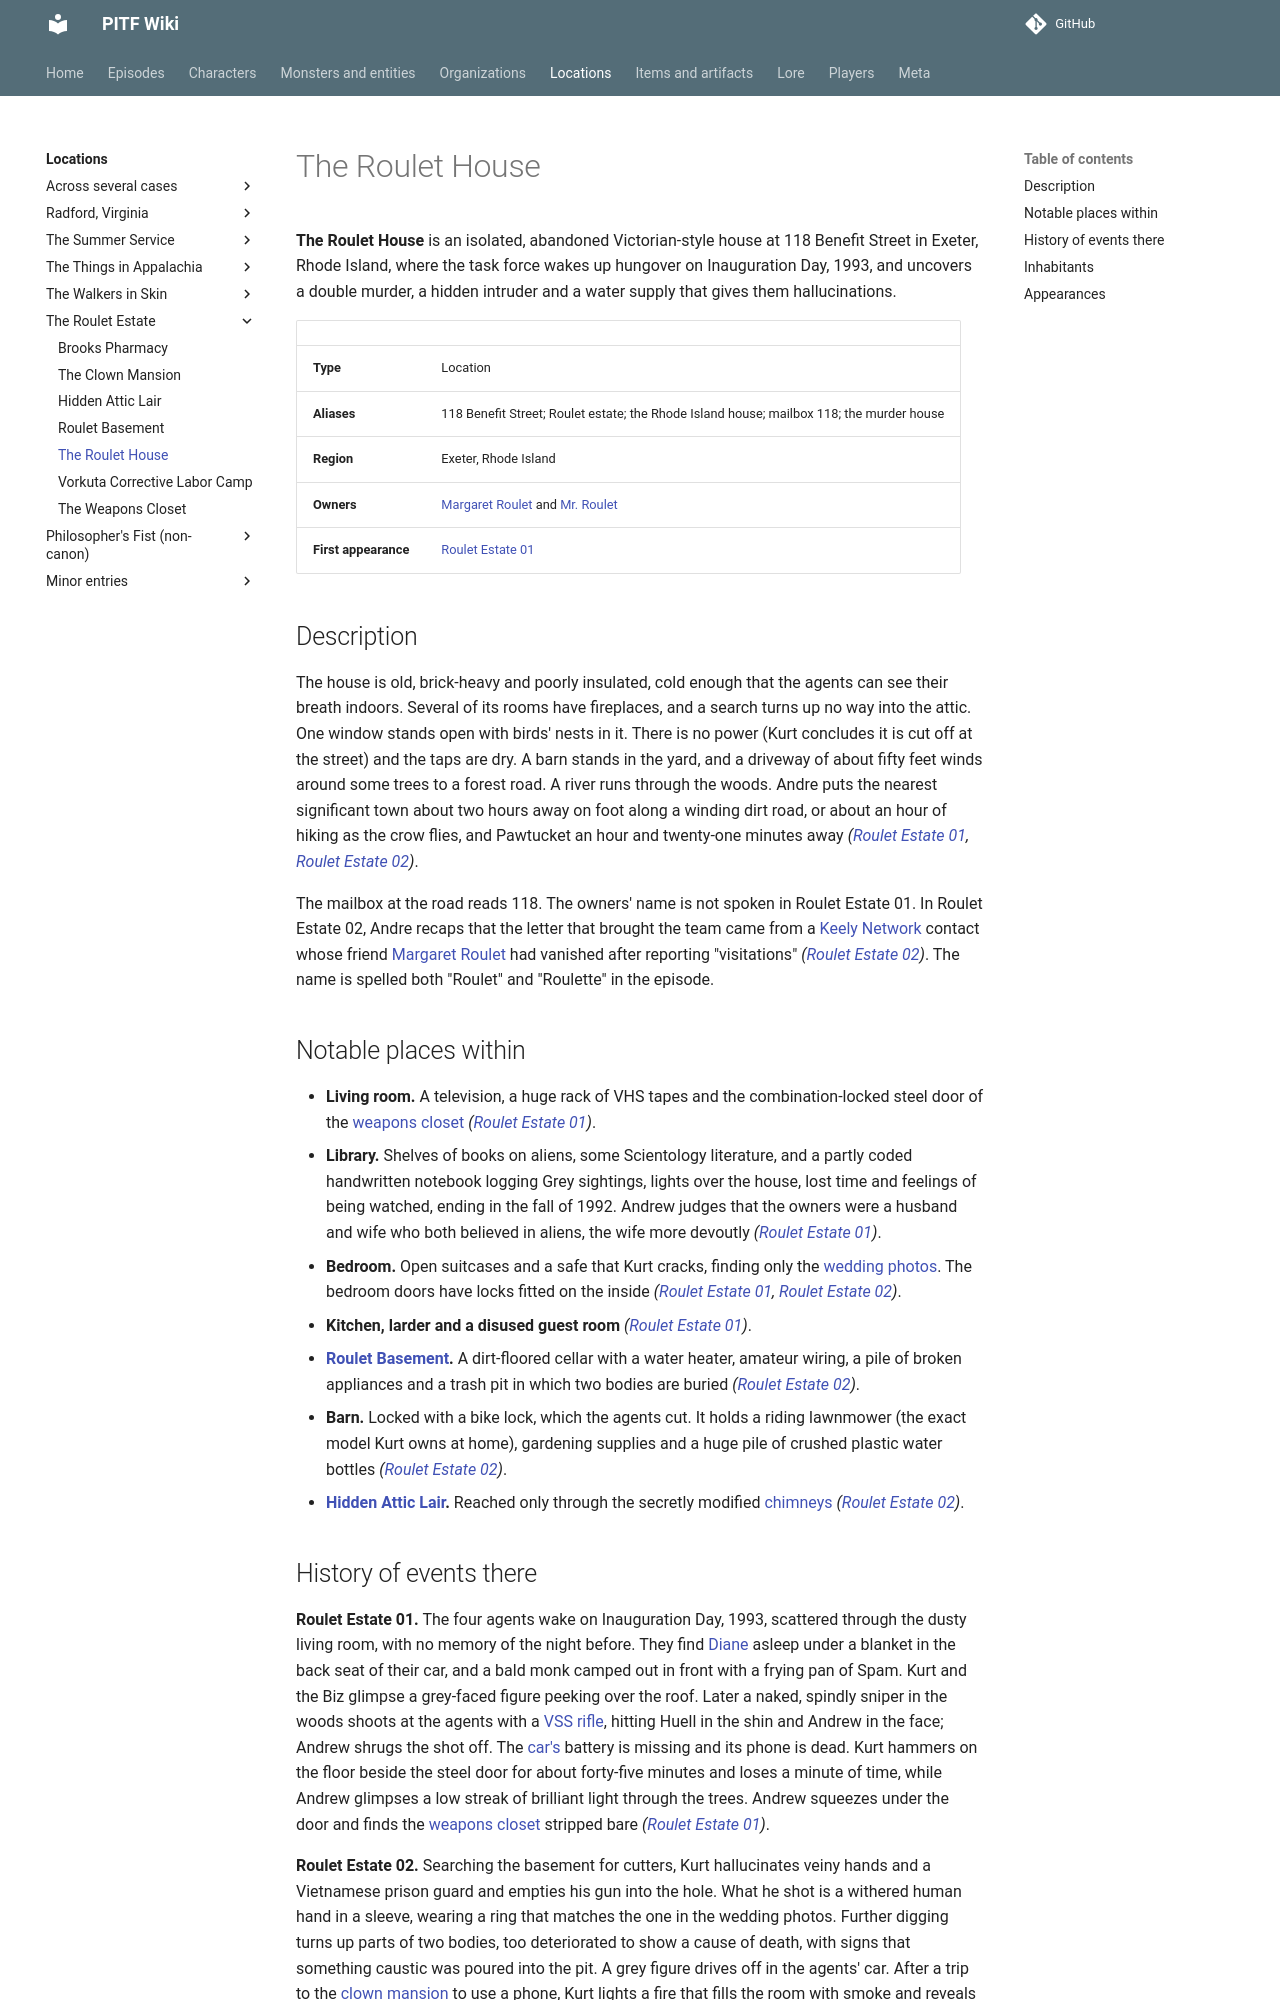

repository: AndreTInfante/pitf-wiki · page: locations/roulet-house/index.html · generator: mkdocs

# The Roulet House

**The Roulet House** is an isolated, abandoned Victorian-style house at 118 Benefit Street in Exeter, Rhode Island, where the task force wakes up hungover on Inauguration Day, 1993, and uncovers a double murder, a hidden intruder and a water supply that gives them hallucinations.

| | |
|---|---|
| **Type** | Location |
| **Aliases** | 118 Benefit Street; Roulet estate; the Rhode Island house; mailbox 118; the murder house |
| **Region** | Exeter, Rhode Island |
| **Owners** | [Margaret Roulet](../characters/margaret-roulet.md) and [Mr. Roulet](../characters/mr-roulet.md) |
| **First appearance** | [Roulet Estate 01](../episodes/roulet-estate/01.md) |

## Description

The house is old, brick-heavy and poorly insulated, cold enough that the agents can see their breath indoors. Several of its rooms have fireplaces, and a search turns up no way into the attic. One window stands open with birds' nests in it. There is no power (Kurt concludes it is cut off at the street) and the taps are dry. A barn stands in the yard, and a driveway of about fifty feet winds around some trees to a forest road. A river runs through the woods. Andre puts the nearest significant town about two hours away on foot along a winding dirt road, or about an hour of hiking as the crow flies, and Pawtucket an hour and twenty-one minutes away *([Roulet Estate 01](../episodes/roulet-estate/01.md), [Roulet Estate 02](../episodes/roulet-estate/02.md))*.

The mailbox at the road reads 118. The owners' name is not spoken in Roulet Estate 01. In Roulet Estate 02, Andre recaps that the letter that brought the team came from a [Keely Network](../organizations/keely-network.md) contact whose friend [Margaret Roulet](../characters/margaret-roulet.md) had vanished after reporting "visitations" *([Roulet Estate 02](../episodes/roulet-estate/02.md))*. The name is spelled both "Roulet" and "Roulette" in the episode.

## Notable places within

- **Living room.** A television, a huge rack of VHS tapes and the combination-locked steel door of the [weapons closet](weapons-closet.md) *([Roulet Estate 01](../episodes/roulet-estate/01.md))*.
- **Library.** Shelves of books on aliens, some Scientology literature, and a partly coded handwritten notebook logging Grey sightings, lights over the house, lost time and feelings of being watched, ending in the fall of 1992. Andrew judges that the owners were a husband and wife who both believed in aliens, the wife more devoutly *([Roulet Estate 01](../episodes/roulet-estate/01.md))*.
- **Bedroom.** Open suitcases and a safe that Kurt cracks, finding only the [wedding photos](../items/wedding-photos.md). The bedroom doors have locks fitted on the inside *([Roulet Estate 01](../episodes/roulet-estate/01.md), [Roulet Estate 02](../episodes/roulet-estate/02.md))*.
- **Kitchen, larder and a disused guest room** *([Roulet Estate 01](../episodes/roulet-estate/01.md))*.
- **[Roulet Basement](roulet-basement.md).** A dirt-floored cellar with a water heater, amateur wiring, a pile of broken appliances and a trash pit in which two bodies are buried *([Roulet Estate 02](../episodes/roulet-estate/02.md))*.
- **Barn.** Locked with a bike lock, which the agents cut. It holds a riding lawnmower (the exact model Kurt owns at home), gardening supplies and a huge pile of crushed plastic water bottles *([Roulet Estate 02](../episodes/roulet-estate/02.md))*.
- **[Hidden Attic Lair](hidden-attic-lair.md).** Reached only through the secretly modified [chimneys](../lore/chimney-passages.md) *([Roulet Estate 02](../episodes/roulet-estate/02.md))*.
